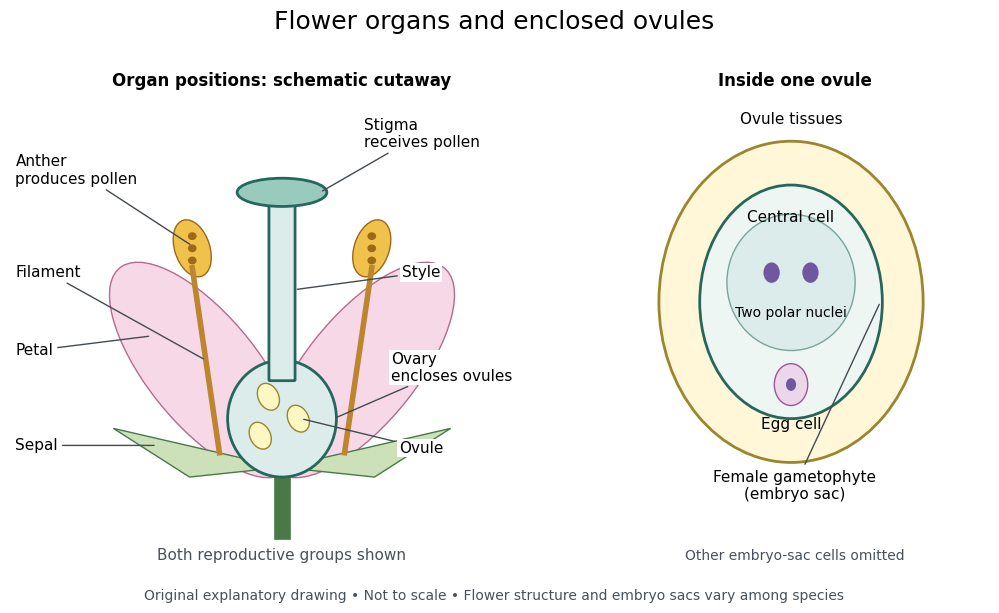

The matplotlib source for this figure: (Note: this script raises an exception after producing the figure.)
"""Original schematic of flower organs; tested with Python 3.14 / matplotlib 3.10.7.
Run from _media; writes an opaque PNG named after this generator to the CWD.
"""
from pathlib import Path
import matplotlib.pyplot as plt
from matplotlib.patches import Ellipse, Circle, Polygon, FancyBboxPatch

plt.rcParams.update({'font.family': 'DejaVu Sans', 'font.size': 11})
fig, axes = plt.subplots(1, 2, figsize=(10.2, 6.2), dpi=100,
                         gridspec_kw={'width_ratios': [1.4, 1]})
fig.patch.set_facecolor('white')
fig.suptitle('Flower organs and enclosed ovules', fontsize=18, y=.97)
ax, detail = axes
for a in axes:
    a.set(xlim=(0, 10), ylim=(0, 10))
    a.axis('off')
    a.set_facecolor('white')

# A schematic longitudinal section, deliberately not copied from a source image.
ax.plot([5, 5], [.7, 2.2], color='#487946', lw=12, zorder=0)
for side in [-1, 1]:
    ax.add_patch(Ellipse((5+side*1.45, 4.0), 2.1, 5.2,
                         angle=side*-35, facecolor='#f7d8e7', edgecolor='#b46b90'))
    ax.add_patch(Polygon([(5, 2), (5+side*3.1, 2.8), (5+side*1.7, 1.8)],
                         facecolor='#cce1b9', edgecolor='#487946'))
    ax.plot([5+side*1.15, 5+side*1.65], [2.3, 6.1], color='#bd862e', lw=4)
    ax.add_patch(Ellipse((5+side*1.65, 6.5), .65, 1.2,
                         angle=side*-15, facecolor='#f0c14b', edgecolor='#9d6818'))
    for dy in [-.25, 0, .25]:
        ax.add_patch(Circle((5+side*1.65, 6.5+dy), .08,
                            facecolor='#9d6818', edgecolor='none'))
ax.add_patch(Ellipse((5, 3.0), 2, 2.4, facecolor='#dceceb', edgecolor='#26675d', lw=2))
ax.add_patch(FancyBboxPatch((4.78, 3.8), .44, 3.7,
                           boxstyle='round,pad=0.02', facecolor='#dceceb',
                           edgecolor='#26675d', lw=2))
ax.add_patch(Ellipse((5, 7.65), 1.65, .58, facecolor='#98cbbb', edgecolor='#26675d', lw=2))
for x, y in [(4.6, 2.65), (5.3, 3.0), (4.75, 3.45)]:
    ax.add_patch(Ellipse((x, y), .38, .57, angle=20,
                         facecolor='#fff7c2', edgecolor='#9b852d'))

def label(text, xy, pos, align='left'):
    ax.annotate(text, xy=xy, xytext=pos, ha=align, va='center', fontsize=11,
                arrowprops={'arrowstyle': '-', 'lw': 1, 'color': '#434b52'},
                bbox={'facecolor': 'white', 'edgecolor': 'none', 'pad': 1.2})
label('Anther\nproduces pollen', (3.35, 6.55), (.1, 8.1))
label('Filament', (3.6, 4.2), (.1, 6.0))
label('Petal', (2.6, 4.7), (.1, 4.4))
label('Sepal', (2.7, 2.45), (.1, 2.45))
label('Stigma\nreceives pollen', (5.7, 7.65), (6.5, 8.85))
label('Style', (5.23, 5.65), (7.2, 6.0))
label('Ovary\nencloses ovules', (5.95, 3.0), (7.0, 4.05))
label('Ovule', (5.35, 3.0), (7.15, 2.4))
ax.text(5, .1, 'Both reproductive groups shown', ha='center', fontsize=11, color='#48515b')
ax.text(5, 9.85, 'Organ positions: schematic cutaway', ha='center', fontsize=12, weight='bold')

# Magnification is conceptual; the dashed line has no quantitative scale.
detail.text(5, 9.85, 'Inside one ovule', ha='center', fontsize=12, weight='bold')
detail.add_patch(Ellipse((4.9, 5.4), 6.8, 6.6, facecolor='#fff7d7', edgecolor='#9b852d', lw=2))
detail.add_patch(Ellipse((4.9, 5.4), 4.7, 4.8, facecolor='#edf6f3', edgecolor='#26675d', lw=2))
detail.add_patch(Ellipse((4.9, 5.8), 3.3, 2.8, facecolor='#dceceb', edgecolor='#78a59a'))
for x in [4.4, 5.4]:
    detail.add_patch(Circle((x, 6), .21, facecolor='#7157a1'))
detail.add_patch(Circle((4.9, 3.7), .43, facecolor='#ecd7ea', edgecolor='#9d559b'))
detail.add_patch(Circle((4.9, 3.7), .13, facecolor='#7157a1'))
detail.text(4.9, 7.05, 'Central cell', ha='center', fontsize=11)
detail.text(4.9, 5.1, 'Two polar nuclei', ha='center', fontsize=10)
detail.text(4.9, 2.8, 'Egg cell', ha='center', fontsize=11)
detail.text(4.9, 9.05, 'Ovule tissues', ha='center', fontsize=11)
detail.annotate('Female gametophyte\n(embryo sac)', xy=(7.2, 5.4), xytext=(5, 1.35),
                ha='center', fontsize=11, arrowprops={'arrowstyle':'-', 'color':'#434b52'})
detail.text(5, .1, 'Other embryo-sac cells omitted', ha='center', fontsize=10, color='#48515b')
fig.text(.5, .018, 'Original explanatory drawing • Not to scale • Flower structure and embryo sacs vary among species',
         ha='center', fontsize=10, color='#48515b')
fig.subplots_adjust(left=.025, right=.985, bottom=.075, top=.86, wspace=.1)
fig.savefig(Path.cwd() / (Path(__file__).stem + '.png'), facecolor='white', transparent=False)
plt.close(fig)
